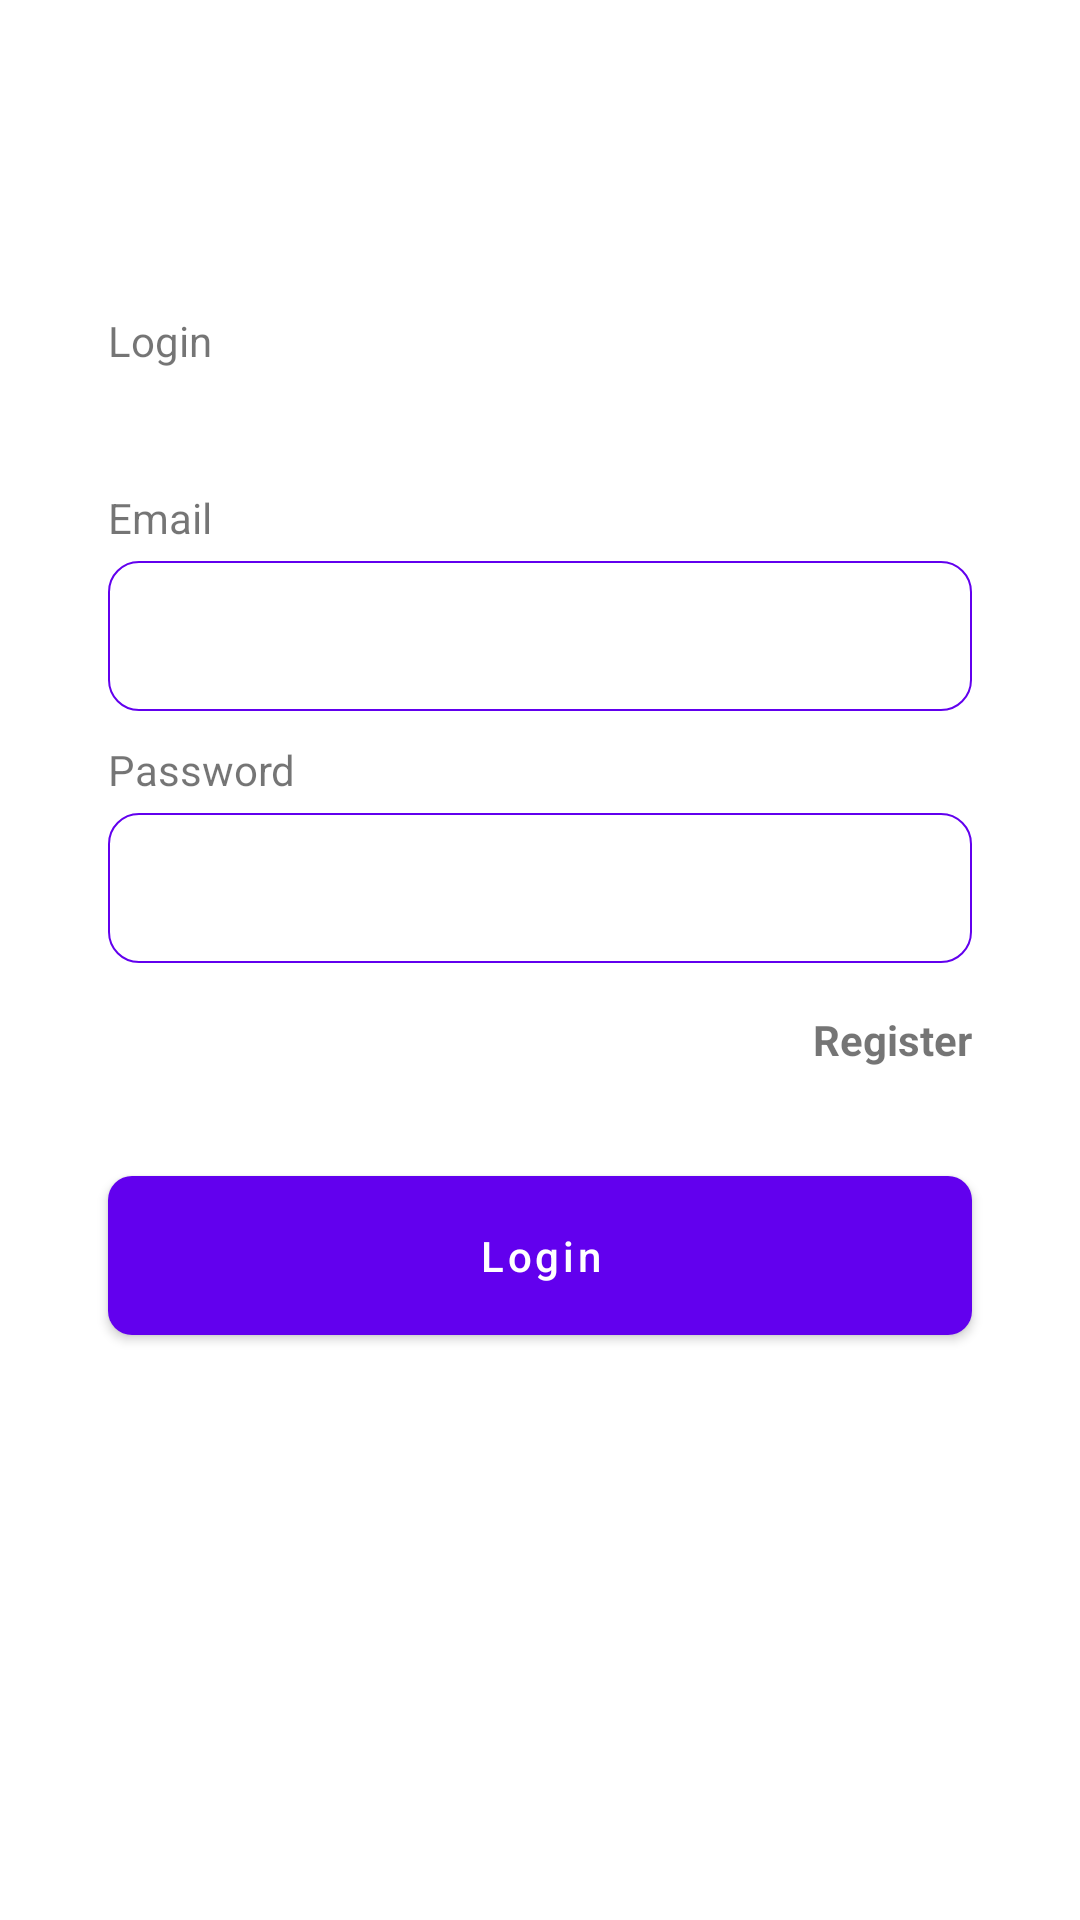

The Android layout XML behind this screen, and the referenced resources:
<!-- AndroidManifest.xml: application theme Theme.ListToDoApp -->
<!-- res/layout/fragment_login.xml -->
<androidx.constraintlayout.widget.ConstraintLayout xmlns:android="http://schemas.android.com/apk/res/android"
    xmlns:app="http://schemas.android.com/apk/res-auto"
    android:layout_width="match_parent"
    android:layout_height="match_parent">

        <androidx.constraintlayout.widget.Guideline
            android:id="@+id/startGuideline"
            android:layout_width="wrap_content"
            android:layout_height="wrap_content"
            android:orientation="vertical"
            app:layout_constraintGuide_percent="0.1" />

        <androidx.constraintlayout.widget.Guideline
            android:id="@+id/endGuideline"
            android:layout_width="wrap_content"
            android:layout_height="wrap_content"
            android:orientation="vertical"
            app:layout_constraintGuide_percent=".9" />

        <androidx.constraintlayout.widget.Guideline
            android:id="@+id/topGuideline"
            android:layout_width="wrap_content"
            android:layout_height="wrap_content"
            android:orientation="horizontal"
            app:layout_constraintGuide_percent=".1" />

        <androidx.constraintlayout.widget.Guideline
            android:id="@+id/midGuideline"
            android:layout_width="wrap_content"
            android:layout_height="wrap_content"
            android:orientation="horizontal"
            app:layout_constraintGuide_percent=".4" />

        <androidx.constraintlayout.widget.Guideline
            android:id="@+id/bottomGuideline"
            android:layout_width="wrap_content"
            android:layout_height="wrap_content"
            android:orientation="horizontal"
            app:layout_constraintGuide_percent=".95" />

        <androidx.appcompat.widget.AppCompatImageView
            android:id="@+id/ivIntro"
            android:layout_width="wrap_content"
            android:layout_height="wrap_content"
            app:layout_constraintEnd_toEndOf="@id/endGuideline"
            app:layout_constraintStart_toStartOf="@id/startGuideline"
            app:layout_constraintTop_toTopOf="@id/topGuideline"
       />

        <androidx.appcompat.widget.AppCompatTextView
            android:id="@+id/tvTitle"
            android:layout_width="wrap_content"
            android:layout_height="wrap_content"
            android:layout_marginTop="40dp"
            android:text="Login"
            app:layout_constraintStart_toStartOf="@id/startGuideline"
            app:layout_constraintTop_toBottomOf="@id/ivIntro" />

        <androidx.appcompat.widget.AppCompatTextView
            android:id="@+id/tvEmail"
            android:layout_width="wrap_content"
            android:layout_height="wrap_content"
            android:layout_marginTop="40dp"
            android:text="Email"
            app:layout_constraintStart_toStartOf="@id/startGuideline"
            app:layout_constraintTop_toBottomOf="@id/tvTitle" />


        <EditText
            android:id="@+id/etUsername"
            android:layout_width="0dp"
            android:layout_height="50dp"
            android:layout_marginTop="5dp"
            android:background="@drawable/bg_white_round_corner"
            android:ellipsize="end"
            android:lines="1"
            android:maxLines="1"
            android:paddingStart="10dp"
            android:paddingEnd="10dp"
            app:layout_constraintEnd_toEndOf="@id/endGuideline"
            app:layout_constraintStart_toStartOf="@id/startGuideline"
            app:layout_constraintTop_toBottomOf="@id/tvEmail" />

        <androidx.appcompat.widget.AppCompatTextView
            android:id="@+id/tvPassword"
            android:layout_width="wrap_content"
            android:layout_height="wrap_content"
            android:layout_marginTop="10dp"
            android:text="Password"
            app:layout_constraintStart_toStartOf="@id/startGuideline"
            app:layout_constraintTop_toBottomOf="@id/etUsername" />

        <EditText
            android:id="@+id/etUserPassword"
            android:layout_width="0dp"
            android:layout_height="50dp"
            android:layout_marginTop="5dp"
            android:background="@drawable/bg_white_round_corner"
            android:ellipsize="end"
            android:inputType="textPassword"
            android:lines="1"
            android:maxLines="1"
            android:paddingStart="10dp"
            android:paddingEnd="10dp"
            app:layout_constraintEnd_toEndOf="@id/endGuideline"
            app:layout_constraintStart_toStartOf="@id/startGuideline"
            app:layout_constraintTop_toBottomOf="@id/tvPassword" />

        <androidx.appcompat.widget.AppCompatImageView
            android:id="@+id/ivPasswordToggle"
            android:layout_width="wrap_content"
            android:layout_height="wrap_content"
            android:layout_marginEnd="10dp"
            app:layout_constraintBottom_toBottomOf="@id/etUserPassword"
            app:layout_constraintEnd_toEndOf="@id/etUserPassword"
            app:layout_constraintTop_toTopOf="@id/etUserPassword" />

        <androidx.appcompat.widget.AppCompatTextView
            android:id="@+id/tvRegister"
            android:layout_width="wrap_content"
            android:layout_height="wrap_content"
            android:layout_marginTop="16dp"
            android:text="Register"
            android:textStyle="bold"
            app:layout_constraintEnd_toEndOf="@id/endGuideline"
            app:layout_constraintTop_toBottomOf="@id/etUserPassword" />

        <com.google.android.material.button.MaterialButton
            android:id="@+id/btnLogin"
            android:layout_width="0dp"
            android:layout_height="65dp"
            android:layout_marginTop="30dp"
            android:layout_marginBottom="50dp"
            android:text="Login"
            android:textAllCaps="false"
            android:textColor="@color/white"
            app:backgroundTint="@color/colorAccent"
            app:cornerRadius="8dp"
            app:layout_constraintTop_toBottomOf="@id/tvRegister"
            app:layout_constraintEnd_toEndOf="@id/endGuideline"
            app:layout_constraintStart_toStartOf="@id/startGuideline">

        </com.google.android.material.button.MaterialButton>
    </androidx.constraintlayout.widget.ConstraintLayout>
<!-- resources referenced by this layout -->
<resources>
  <color name="colorAccent">#FF6200EE</color>
  <color name="white">#FFFFFFFF</color>
  <!-- drawable bg_white_round_corner (drawable) -->
  <?xml version="1.0" encoding="utf-8"?>
  <shape xmlns:android="http://schemas.android.com/apk/res/android"
      android:shape="rectangle" >
  
      <solid android:color="@android:color/white" />
  
      <corners android:radius="10dp" />
  
      <stroke android:color="@color/colorAccent" android:width="0.5dp"/>
  
  </shape>
  <style name="Theme.ListToDoApp" parent="Theme.MaterialComponents.DayNight.DarkActionBar">
          
          <item name="colorPrimary">@color/purple_500</item>
          <item name="colorPrimaryVariant">@color/purple_700</item>
          <item name="colorOnPrimary">@color/white</item>
          
          <item name="colorSecondary">@color/teal_200</item>
          <item name="colorSecondaryVariant">@color/teal_700</item>
          <item name="colorOnSecondary">@color/black</item>
          
          <item name="android:statusBarColor">?attr/colorPrimaryVariant</item>
          
      </style>
  <color name="purple_500">#FF6200EE</color>
  <color name="purple_700">#FF3700B3</color>
  <color name="teal_200">#FF03DAC5</color>
  <color name="teal_700">#FF018786</color>
  <color name="black">#FF000000</color>
</resources>
